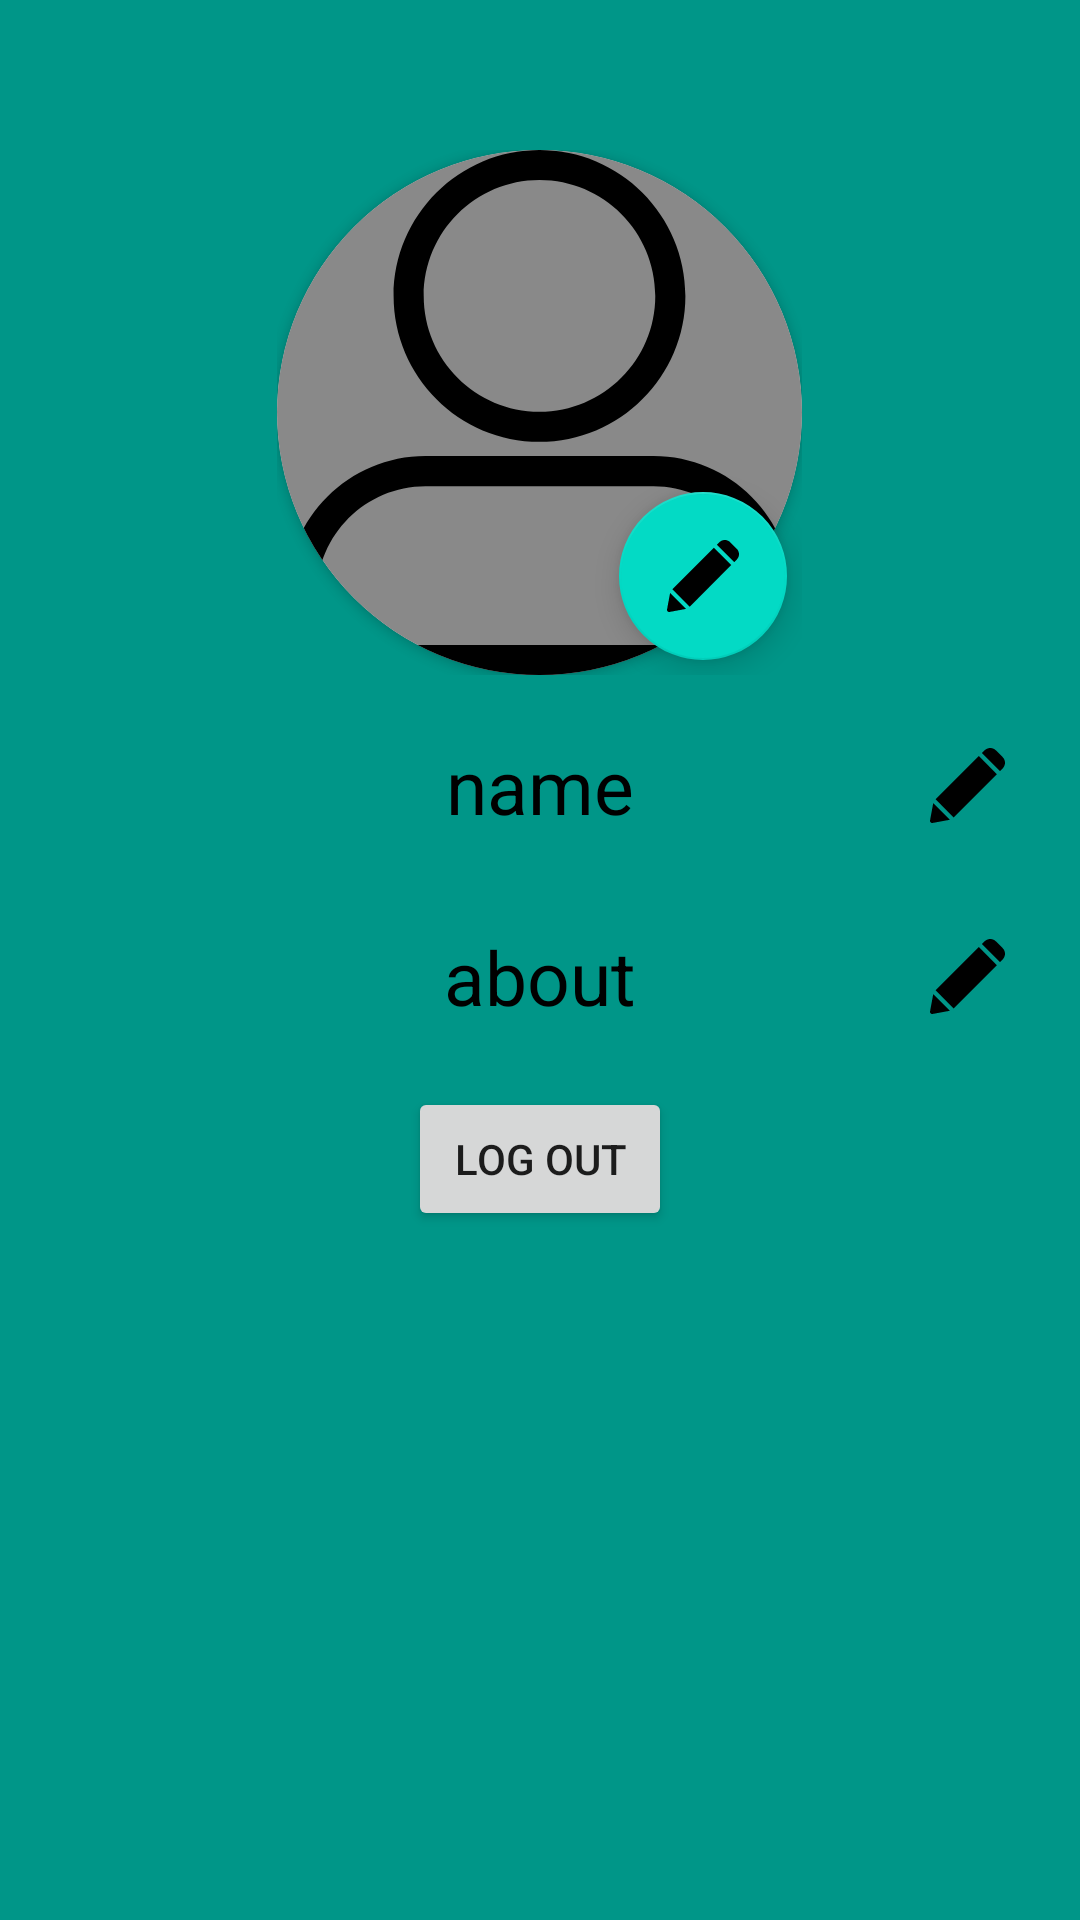

Produce the Android XML layout that renders to this screen, including the resource entries it uses.
<!-- AndroidManifest.xml: application theme AppTheme -->
<!-- res/layout/fragment_profile.xml -->
<?xml version="1.0" encoding="utf-8"?>
<RelativeLayout
    xmlns:android="http://schemas.android.com/apk/res/android"
    xmlns:app="http://schemas.android.com/apk/res-auto"
    xmlns:tools="http://schemas.android.com/tools"
    android:layout_width="match_parent"
    android:layout_height="match_parent"
    tools:context=".ui.profile.ProfileFragment"
    android:background="@color/background_color"
    >


    <ScrollView
        android:layout_width="match_parent"
        android:layout_height="match_parent">

    <LinearLayout
        android:layout_width="match_parent"
        android:layout_height="match_parent"
        android:orientation="vertical">


        <Space
            android:layout_width="match_parent"
            android:layout_height="50dp" />

        <RelativeLayout
            android:layout_width="175dp"
            android:layout_height="175dp"
            android:layout_gravity="center">
                <androidx.cardview.widget.CardView 
                    android:layout_width="176dp"
                    android:layout_height="176dp"
                    app:cardCornerRadius="88dp"
                    >
                    <ImageView
                        android:layout_width="175dp"
                        android:layout_height="175dp"
                        android:layout_gravity="center"
                        android:id="@+id/profile_user_image"
                        android:src="@drawable/ic_profile"
                        android:background="#898989"
                        android:contentDescription="des"
                        tools:ignore="HardcodedText" />
                </androidx.cardview.widget.CardView>

            <com.google.android.material.floatingactionbutton.FloatingActionButton
                android:layout_width="150dp"
                android:layout_height="150dp"
                android:src="@drawable/ic_pencil"
                android:layout_alignParentEnd="true"
                android:id="@+id/float_button_change_image"
                android:layout_alignParentBottom="true"
                android:layout_margin="5dp"
                />

        </RelativeLayout>

        <Space
            android:layout_width="match_parent"
            android:layout_height="20dp"/>

        <RelativeLayout
            android:layout_width="match_parent"
            android:layout_height="wrap_content">

            <TextView
                android:layout_width="wrap_content"
                android:layout_height="wrap_content"
                android:text="name"
                android:textSize="25sp"
                android:textColor="#000"
                android:id="@+id/profile_name_user"
                android:layout_centerInParent="true"
                />
            <ImageView
                android:layout_height="25dp"
                android:layout_width="25dp"
                android:src="@drawable/ic_pencil"
                android:layout_alignParentEnd="true"
                android:layout_centerVertical="true"
                android:id="@+id/profile_change_name"
                android:layout_marginEnd="25dp"
                android:contentDescription="pencil" />

        </RelativeLayout>

        <Space
            android:layout_width="match_parent"
            android:layout_height="30dp"/>

        <RelativeLayout
            android:layout_width="match_parent"
            android:layout_height="wrap_content">

            <TextView
                android:layout_width="wrap_content"
                android:layout_height="wrap_content"
                android:maxLines="5"
                android:maxWidth="300dp"
                android:text="about"
                android:textSize="25sp"
                android:textColor="#000"
                android:id="@+id/profile_about_user"
                android:layout_centerInParent="true"
                />
            <ImageView
                android:layout_height="25dp"
                android:layout_width="25dp"
                android:id="@+id/profile_change_about"
                android:src="@drawable/ic_pencil"
                android:layout_alignParentEnd="true"
                android:layout_centerVertical="true"
                android:layout_marginEnd="25dp"
                android:contentDescription="pencil" />

        </RelativeLayout>

        <Button
            android:layout_width="wrap_content"
            android:layout_height="wrap_content"
            android:text="log out"
            android:layout_gravity="center"
            android:layout_margin="20dp"
            android:id="@+id/go_out_button"/>





    </LinearLayout>
    </ScrollView>




</RelativeLayout>
<!-- resources referenced by this layout -->
<resources>
  <color name="background_color">#009688</color>
  <!-- drawable ic_pencil (drawable) -->
  <vector xmlns:android="http://schemas.android.com/apk/res/android"
      android:width="512.001dp"
      android:height="512.001dp"
      android:viewportWidth="512.001"
      android:viewportHeight="512.001">
    <path
        android:fillColor="#FF000000"
        android:pathData="M496.063,62.299l-46.396,-46.4c-21.2,-21.199 -55.69,-21.198 -76.888,0l-18.16,18.161l123.284,123.294l18.16,-18.161C517.311,117.944 517.314,83.55 496.063,62.299z"/>
    <path
        android:fillColor="#FF000000"
        android:pathData="M22.012,376.747L0.251,494.268c-0.899,4.857 0.649,9.846 4.142,13.339c3.497,3.497 8.487,5.042 13.338,4.143l117.512,-21.763L22.012,376.747z"/>
    <path
        android:fillColor="#FF000000"
        android:pathData="M333.407,55.274l-295.209,295.232l123.284,123.293l295.209,-295.231z"/>
  </vector>
  <!-- drawable ic_profile (drawable) -->
  <vector android:height="25dp" android:viewportHeight="261.472"
      android:viewportWidth="261.472" android:width="25dp" xmlns:android="http://schemas.android.com/apk/res/android">
      <path android:fillColor="#FF000000" android:pathData="M187.497,152.427H73.974c-38.111,0 -69.117,31.006 -69.117,69.117v39.928h251.758v-39.928C256.614,183.433 225.608,152.427 187.497,152.427zM241.614,246.473H19.856v-24.928c0,-29.84 24.277,-54.117 54.117,-54.117h113.523c29.84,0 54.117,24.277 54.117,54.117L241.614,246.473L241.614,246.473z"/>
      <path android:fillColor="#FF000000" android:pathData="M130.735,145.326c40.066,0 72.663,-32.597 72.663,-72.663S170.802,0 130.735,0S58.072,32.596 58.072,72.663S90.669,145.326 130.735,145.326zM130.735,15c31.796,0 57.663,25.867 57.663,57.663s-25.867,57.663 -57.663,57.663s-57.663,-25.868 -57.663,-57.663S98.939,15 130.735,15z"/>
  </vector>
  <style name="AppTheme" parent="Theme.AppCompat.Light.NoActionBar">
          
          <item name="colorPrimary">@color/colorPrimary</item>
          <item name="colorPrimaryDark">@color/colorPrimaryDark</item>
          <item name="colorAccent">@color/colorAccent</item>
      </style>
  <color name="colorPrimary">#009688</color>
  <color name="colorPrimaryDark">#009688</color>
  <color name="colorAccent">#03DAC5</color>
</resources>
